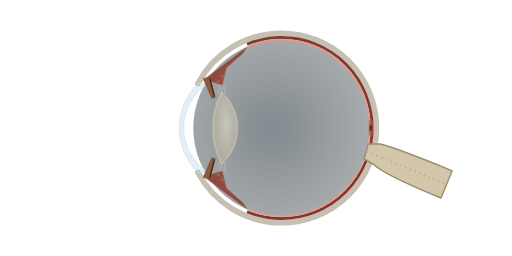
t = 0.00 s
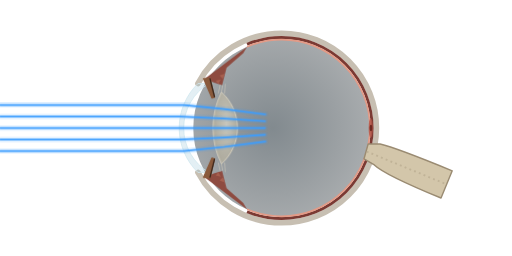
t = 1.58 s
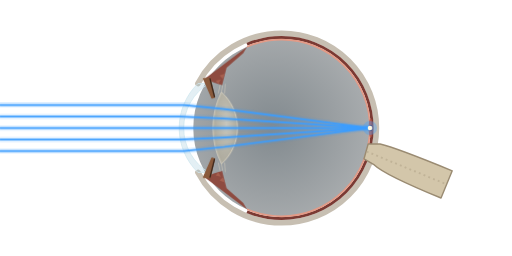
t = 3.30 s
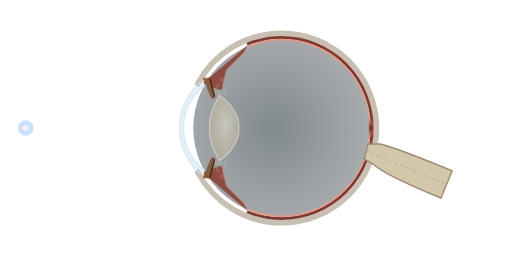
t = 5.00 s
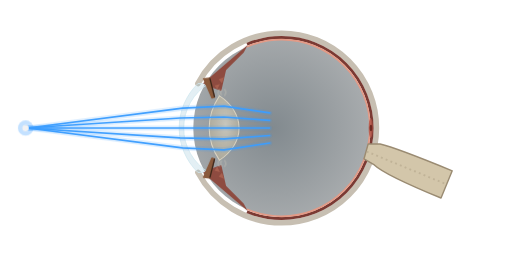
t = 6.68 s
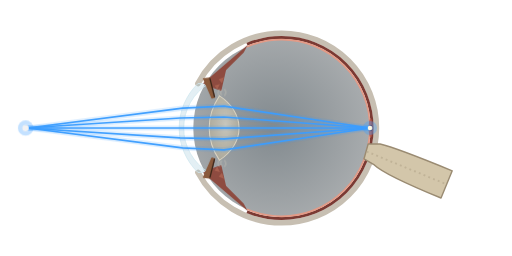
t = 8.20 s

The animated SVG that drew these frames (rendered in a browser with its animation timeline set to each time). Animation: 9 CSS @keyframes rules; one cycle of 10.00 s, repeats indefinitely.

<svg xmlns="http://www.w3.org/2000/svg" viewBox="0 0 800 400" role="img">
<title>Accommodation: for a near object the ciliary muscle contracts and the lens becomes rounder</title>
<style>
.ray{fill:none;stroke-linecap:round;stroke-linejoin:round;stroke-dasharray:100 200}
.core{stroke-width:2.6}.glow{stroke-width:8;opacity:.16}

.lz{transform-origin:360px 200px;animation:lens 10s cubic-bezier(.77,0,.175,1) infinite;transform:scale(1.22,.9)}
@keyframes lens{0%,40%{transform:scale(1,1)}54%,84%{transform:scale(1.22,.9)}96%,100%{transform:scale(1,1)}}
.cil-t{transform-origin:368px 88px;animation:ct 10s cubic-bezier(.77,0,.175,1) infinite;transform:scale(1.06,1.2)}
.cil-b{transform-origin:368px 312px;animation:ct 10s cubic-bezier(.77,0,.175,1) infinite;transform:scale(1.06,1.2)}
@keyframes ct{0%,40%{transform:scale(1,1)}54%,84%{transform:scale(1.06,1.2)}96%,100%{transform:scale(1,1)}}
.zt{animation:zt 10s ease-in-out infinite;opacity:0}
@keyframes zt{0%,42%{opacity:1}52%,84%{opacity:0}94%,100%{opacity:1}}
.zs{animation:zs 10s ease-in-out infinite}
@keyframes zs{0%,42%{opacity:0}52%,84%{opacity:1}94%,100%{opacity:0}}
.far{animation:far 10s linear infinite;opacity:0}
@keyframes far{0%{stroke-dashoffset:100;opacity:1}22%{stroke-dashoffset:0;opacity:1}36%{stroke-dashoffset:0;opacity:1}42%,100%{stroke-dashoffset:0;opacity:0}}
.near{animation:near 10s linear infinite}
@keyframes near{0%,54%{stroke-dashoffset:100;opacity:1}72%{stroke-dashoffset:0;opacity:1}84%{stroke-dashoffset:0;opacity:1}90%,100%{stroke-dashoffset:0;opacity:0}}
.obj{animation:obj 10s ease-out infinite}
@keyframes obj{0%,42%{opacity:0;transform:translateX(-10px)}50%{opacity:1;transform:translateX(0)}84%{opacity:1;transform:translateX(0)}92%,100%{opacity:0;transform:translateX(0)}}
.pf{transform-box:fill-box;transform-origin:center;animation:pf 10s cubic-bezier(.77,0,.175,1) infinite;opacity:0}
@keyframes pf{0%,21%{opacity:0;transform:scale(.6)}25%{opacity:1;transform:scale(1.25)}30%{transform:scale(1)}36%{opacity:1}41%,100%{opacity:0}}
.pn{transform-box:fill-box;transform-origin:center;animation:pn 10s cubic-bezier(.77,0,.175,1) infinite}
@keyframes pn{0%,71%{opacity:0;transform:scale(.6)}75%{opacity:1;transform:scale(1.25)}80%{transform:scale(1)}84%{opacity:1}90%,100%{opacity:0}}
@media (prefers-reduced-motion: reduce){*{animation:none!important}}
</style>
<defs><radialGradient id="vit" cx=".45" cy=".5" r=".6"><stop offset="0" stop-color="#1b2a33" stop-opacity=".55"/><stop offset="1" stop-color="#101a20" stop-opacity=".35"/></radialGradient><radialGradient id="lensg" cx=".55" cy=".45" r=".6"><stop offset="0" stop-color="#f3ecd8" stop-opacity=".55"/><stop offset="1" stop-color="#cdbd96" stop-opacity=".38"/></radialGradient></defs>
<g id="vitreous"><title>Vitreous</title><path d="M302 199.9 A138 138 0 0 1 440 62 A138 138 0 0 1 578 200 A138 138 0 0 1 440 338 A138 138 0 0 1 302 200.1 Z" fill="url(#vit)"/></g>
<g id="sclera"><title>Sclera</title><path d="M309.3 130.5 A148 148 0 0 1 440 52 A148 148 0 0 1 588 200 A148 148 0 0 1 440 348 A148 148 0 0 1 309.3 269.5" fill="none" stroke="#c7bfb2" stroke-width="9" stroke-linecap="round"/></g>
<g id="choroid"><title>Choroid</title><path d="M386 69.2 A141.5 141.5 0 0 1 440 58.5 A141.5 141.5 0 0 1 581.5 200 A141.5 141.5 0 0 1 440 341.5 A141.5 141.5 0 0 1 386 330.8" fill="none" stroke="#7b3a33" stroke-width="4.5"/></g>
<g id="retina"><title>Retina</title><path d="M386 73 A138 138 0 0 1 440 62 A138 138 0 0 1 578 200 A138 138 0 0 1 440 338 A138 138 0 0 1 386 327" fill="none" stroke="#e39a86" stroke-width="2.6"/></g>
<g id="fovea"><title>Fovea (centre of the macula)</title><ellipse cx="579.2" cy="200" rx="3.2" ry="15" fill="#b4574a" opacity=".85"/><ellipse cx="579.6" cy="200" rx="2" ry="5" fill="#6e2820"/></g>
<g id="optic-nerve"><title>Optic nerve</title><path d="M568.8 248.1 L584.9 257.7 Q601.3 273.3 689.1 309.4 L706.6 266.9 Q618.7 230.7 593.9 225 L575.2 225 Z" fill="#d3c6aa" stroke="#9a8b72" stroke-width="2.2" stroke-linejoin="round"/><path d="M573 236.8 L697.9 288.1" stroke="#b9ab90" stroke-width="3" stroke-dasharray="3 5" opacity=".7"/></g>
<g id="cornea"><title>Cornea</title><path d="M309.3 130.5 A97 97 0 0 0 309.3 269.5 L326.4 269.5 A81 81 0 0 1 326.4 130.5 Z" fill="#9cc6d6" fill-opacity=".28" stroke="#cfe6ee" stroke-opacity=".85" stroke-width="1.4"/></g>
<g id="ciliary-body"><title>Ciliary body</title><g class="cil-t "><path d="M320 123 L386 73 L380 83 L354 106 L347 133 L334 129 Z" fill="#8e4b40"/><path d="M337 126 L345 124 L341 131 Z M343 118 L351 115 L348 123 Z" fill="#a8604f"/></g><g class="cil-b "><path d="M320 277 L386 327 L380 317 L354 294 L347 267 L334 271 Z" fill="#8e4b40"/><path d="M337 274 L345 276 L341 269 Z M343 282 L351 285 L348 277 Z" fill="#a8604f"/></g></g>
<g id="zonules"><title>Zonules (suspensory ligament)</title><g fill="none" stroke="#d9d2c0" stroke-width=".9" opacity=".8"><g class="zt"><path d="M344 132 L341 146 M348 133 L346 144 M352 131 L351 146 M344 268 L341 254 M348 267 L346 256 M352 269 L351 254"/></g><g class="zs"><path d="M343 139 Q339 144 342 150 M347 140 Q343 145 346 149 M351 139 Q355 144 351 150 M343 261 Q339 256 342 250 M347 260 Q343 255 346 251 M351 261 Q355 256 351 250"/></g></g></g>
<g id="lens"><title>Crystalline lens</title><g class="lz"><path d="M346 144 A125 125 0 0 0 346 256 A75 75 0 0 0 346 144 Z" fill="url(#lensg)" stroke="#efe6cf" stroke-opacity=".75" stroke-width="1.3"/></g></g>
<g id="iris"><title>Iris</title><path d="M318 123 L328 122 L335 152 L331 153 Z M318 277 L328 278 L335 248 L331 247 Z" fill="#8a5a3c" stroke="#8a5a3c" stroke-width="2" stroke-linejoin="round"/><path d="M328 123 L335 151 M328 277 L335 249" stroke="#3a2418" stroke-width="2" stroke-linecap="round"/></g><g id="far-rays"><title>Parallel rays from a far object</title><g class="far"><path class="ray glow" pathLength="100" stroke="#3b9dff" d="M0 164 L286.9 164 L350 170.4 L578 200"/><path class="ray glow" pathLength="100" stroke="#3b9dff" d="M0 182 L281.7 182 L350 185.2 L578 200"/><path class="ray glow" pathLength="100" stroke="#3b9dff" d="M0 200 L280 200 L350 200 L578 200"/><path class="ray glow" pathLength="100" stroke="#3b9dff" d="M0 218 L281.7 218 L350 214.8 L578 200"/><path class="ray glow" pathLength="100" stroke="#3b9dff" d="M0 236 L286.9 236 L350 229.6 L578 200"/><path class="ray core" pathLength="100" stroke="#3b9dff" d="M0 164 L286.9 164 L350 170.4 L578 200"/><path class="ray core" pathLength="100" stroke="#3b9dff" d="M0 182 L281.7 182 L350 185.2 L578 200"/><path class="ray core" pathLength="100" stroke="#3b9dff" d="M0 200 L280 200 L350 200 L578 200"/><path class="ray core" pathLength="100" stroke="#3b9dff" d="M0 218 L281.7 218 L350 214.8 L578 200"/><path class="ray core" pathLength="100" stroke="#3b9dff" d="M0 236 L286.9 236 L350 229.6 L578 200"/></g></g><g id="near-rays"><title>Diverging rays from a near object</title><g class="near"><path class="ray glow" pathLength="100" stroke="#3b9dff" d="M40 200.4 L285.1 169 L350 165.8 L578 200"/><path class="ray glow" pathLength="100" stroke="#3b9dff" d="M40 200 L281.2 184.5 L350 182.9 L578 200"/><path class="ray glow" pathLength="100" stroke="#3b9dff" d="M40 200 L280 200 L350 200 L578 200"/><path class="ray glow" pathLength="100" stroke="#3b9dff" d="M40 200 L281.2 215.5 L350 217.1 L578 200"/><path class="ray glow" pathLength="100" stroke="#3b9dff" d="M40 199.6 L285.1 231 L350 234.2 L578 200"/><path class="ray core" pathLength="100" stroke="#3b9dff" d="M40 200.4 L285.1 169 L350 165.8 L578 200"/><path class="ray core" pathLength="100" stroke="#3b9dff" d="M40 200 L281.2 184.5 L350 182.9 L578 200"/><path class="ray core" pathLength="100" stroke="#3b9dff" d="M40 200 L280 200 L350 200 L578 200"/><path class="ray core" pathLength="100" stroke="#3b9dff" d="M40 200 L281.2 215.5 L350 217.1 L578 200"/><path class="ray core" pathLength="100" stroke="#3b9dff" d="M40 199.6 L285.1 231 L350 234.2 L578 200"/></g></g><g id="near-object"><title>Near object</title><g class="obj"><circle cx="40" cy="200" r="12" fill="#3b9dff" opacity=".3"/><circle cx="40" cy="200" r="5" fill="#f2f2f4"/></g></g><g id="far-focus"><title>Far object focused on the fovea</title><g class="pf"><circle cx="578" cy="200" r="11" fill="#3b9dff" opacity=".35"/><circle cx="578" cy="200" r="3.6" fill="#fff6e0"/></g></g><g id="near-focus"><title>Near object focused on the fovea</title><g class="pn"><circle cx="578" cy="200" r="11" fill="#3b9dff" opacity=".35"/><circle cx="578" cy="200" r="3.6" fill="#fff6e0"/></g></g>
</svg>
